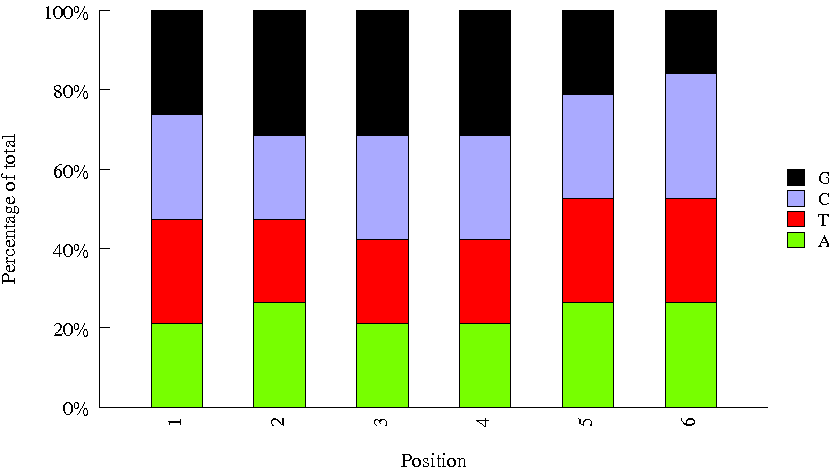

Data behind this chart, as committed beside it:
Sequence, name, set
CGTACG, 22, biooSm
TTAGGC, 3, biooSm
AGTCAA, 13, biooSm
CACCGG, 30, biooSm
GTAGAG, 17, biooSm
TACAGC, 43, biooSm
ATGTCA, 15, biooSm
TCATTC, 45, biooSm
CGGAAT, 37, biooSm
TCGGCA, 48, biooSm
CATTTT, 35, biooSm
ACTTGA, 8, biooSm
GGCTAC, 11, biooSm
TAGCTT, 10, biooSm
ACAGTG, 5, biooSm
CTCAGA, 40, biooSm
GTTTCG, 21, biooSm
GATCAG, 9, biooSm
GTGGCC, 20, biooSm
